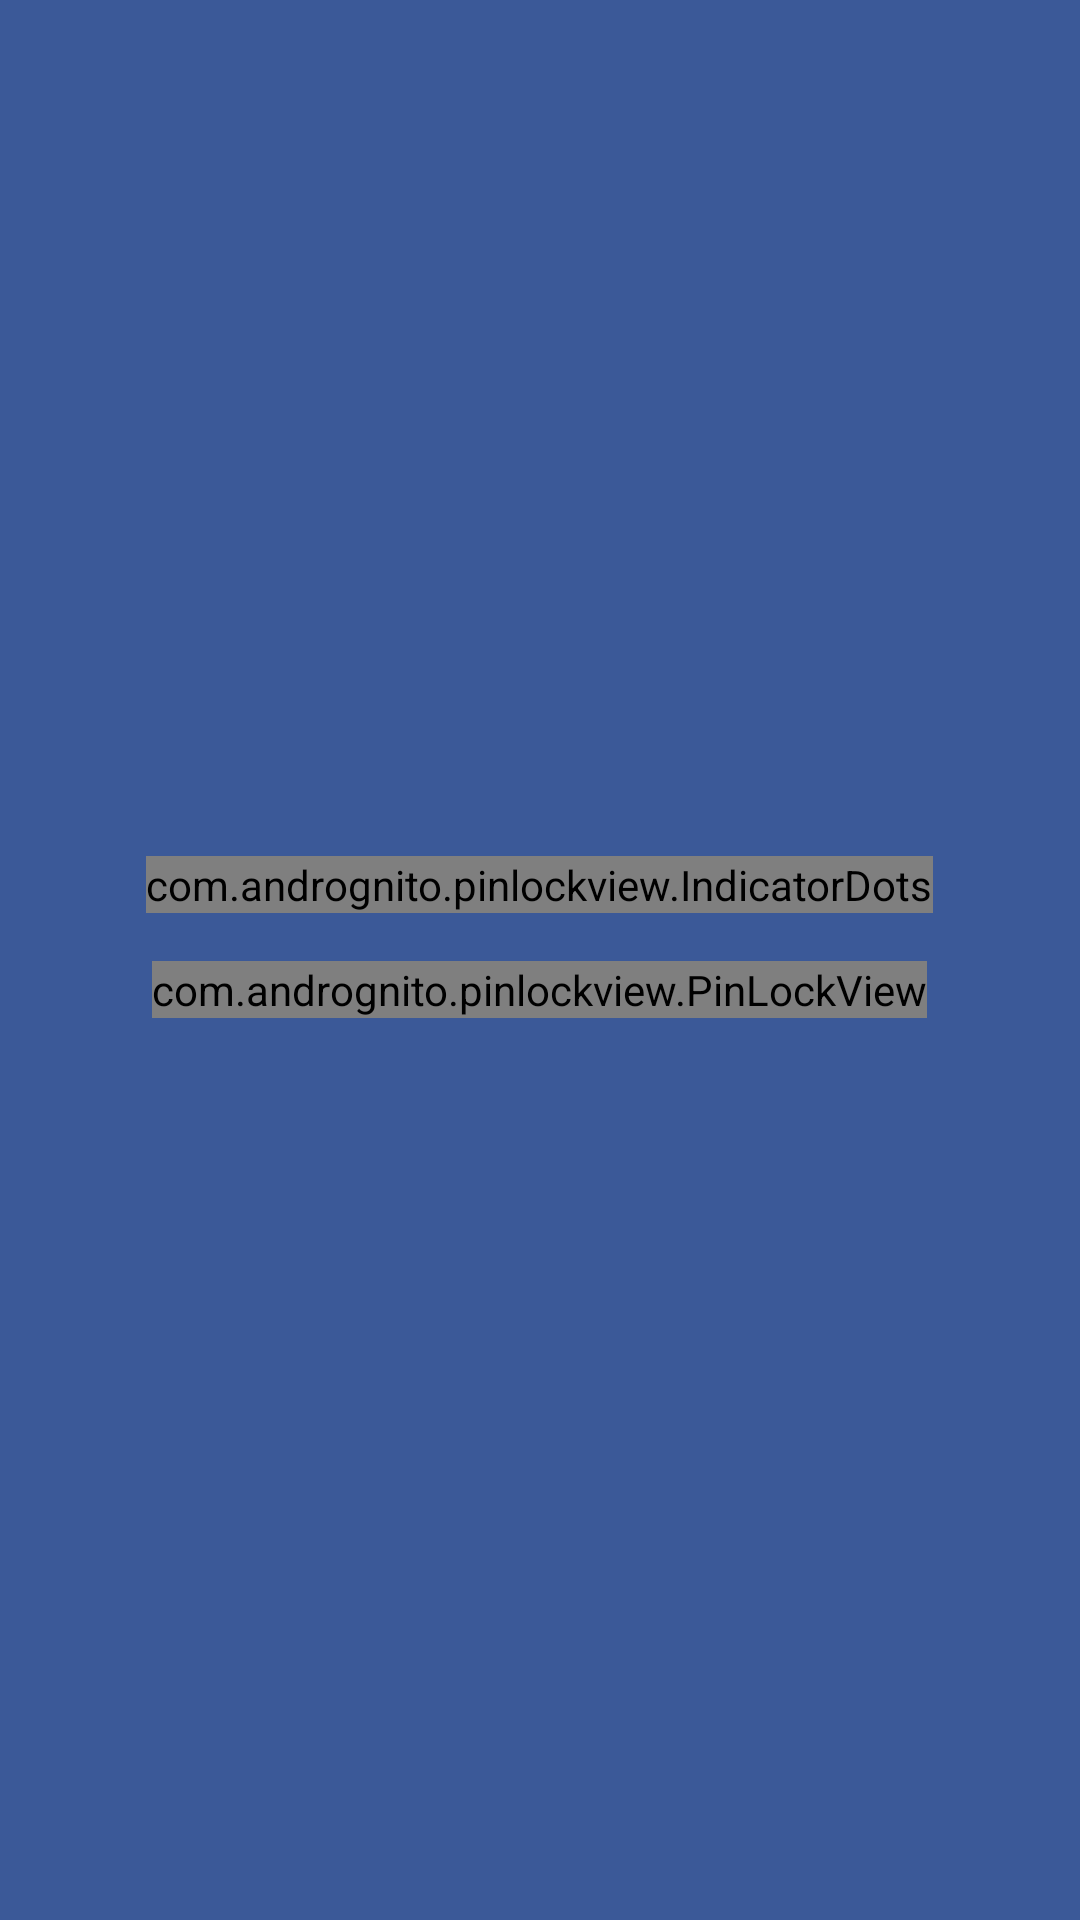

Android layout source for this screen:
<!-- AndroidManifest.xml: application theme AppTheme -->
<!-- res/layout/activity_pinlock.xml -->
<?xml version="1.0" encoding="utf-8"?>

<RelativeLayout
    xmlns:android="http://schemas.android.com/apk/res/android"
    xmlns:app="http://schemas.android.com/apk/res-auto"
    xmlns:tools="http://schemas.android.com/tools"
    android:layout_width="match_parent"
    android:layout_height="match_parent"
    android:background="@color/colorPrimaryDark">

    <ImageView
        android:id="@+id/ic_pinlock_headportrait"
        android:layout_width="84dp"
        android:layout_height="84dp"
        android:layout_centerHorizontal="true"
        android:layout_marginTop="84dp"
        android:src="@drawable/ic_head_portrait"/>

    <TextView
        android:id="@+id/tv_pinlock_name"
        android:layout_width="256dp"
        android:layout_height="wrap_content"
        android:layout_below="@+id/ic_pinlock_headportrait"
        android:layout_centerHorizontal="true"
        android:layout_marginTop="36dp"
        android:fontFamily="sans-serif-thin"
        android:gravity="center"
        android:maxLines="1"
        android:textColor="@color/white"
        android:textSize="34sp"/>

    <com.andrognito.pinlockview.IndicatorDots
        android:id="@+id/indicator_pinlock"
        android:layout_width="wrap_content"
        android:layout_height="wrap_content"
        android:layout_below="@id/tv_pinlock_name"
        android:layout_centerHorizontal="true"
        android:layout_marginTop="36dp"/>

    <com.andrognito.pinlockview.PinLockView
        android:id="@+id/view_pinlock"
        android:layout_width="wrap_content"
        android:layout_height="wrap_content"
        android:layout_below="@id/indicator_pinlock"
        android:layout_centerHorizontal="true"
        android:layout_marginTop="16dp"
        app:keypadButtonSize="72dp"
        app:keypadShowDeleteButton="true"
        app:keypadTextColor="@color/white"
        app:keypadTextSize="18dp"/>


</RelativeLayout>
<!-- resources referenced by this layout -->
<resources>
  <color name="colorPrimaryDark">#3B5998</color>
  <color name="white">#FFFFFF</color>
  <style name="AppTheme" parent="Theme.AppCompat.Light.NoActionBar">
          
          <item name="colorPrimary">@color/colorPrimary</item>
          <item name="colorPrimaryDark">@color/colorPrimaryDark</item>
          <item name="colorAccent">@color/colorAccent</item>
          <item name="android:colorBackground">@color/colorBackground</item>
      </style>
  <color name="colorPrimary">#3B5998</color>
  <color name="colorAccent">#3B5998</color>
  <color name="colorBackground">#EEEEEE</color>
</resources>
